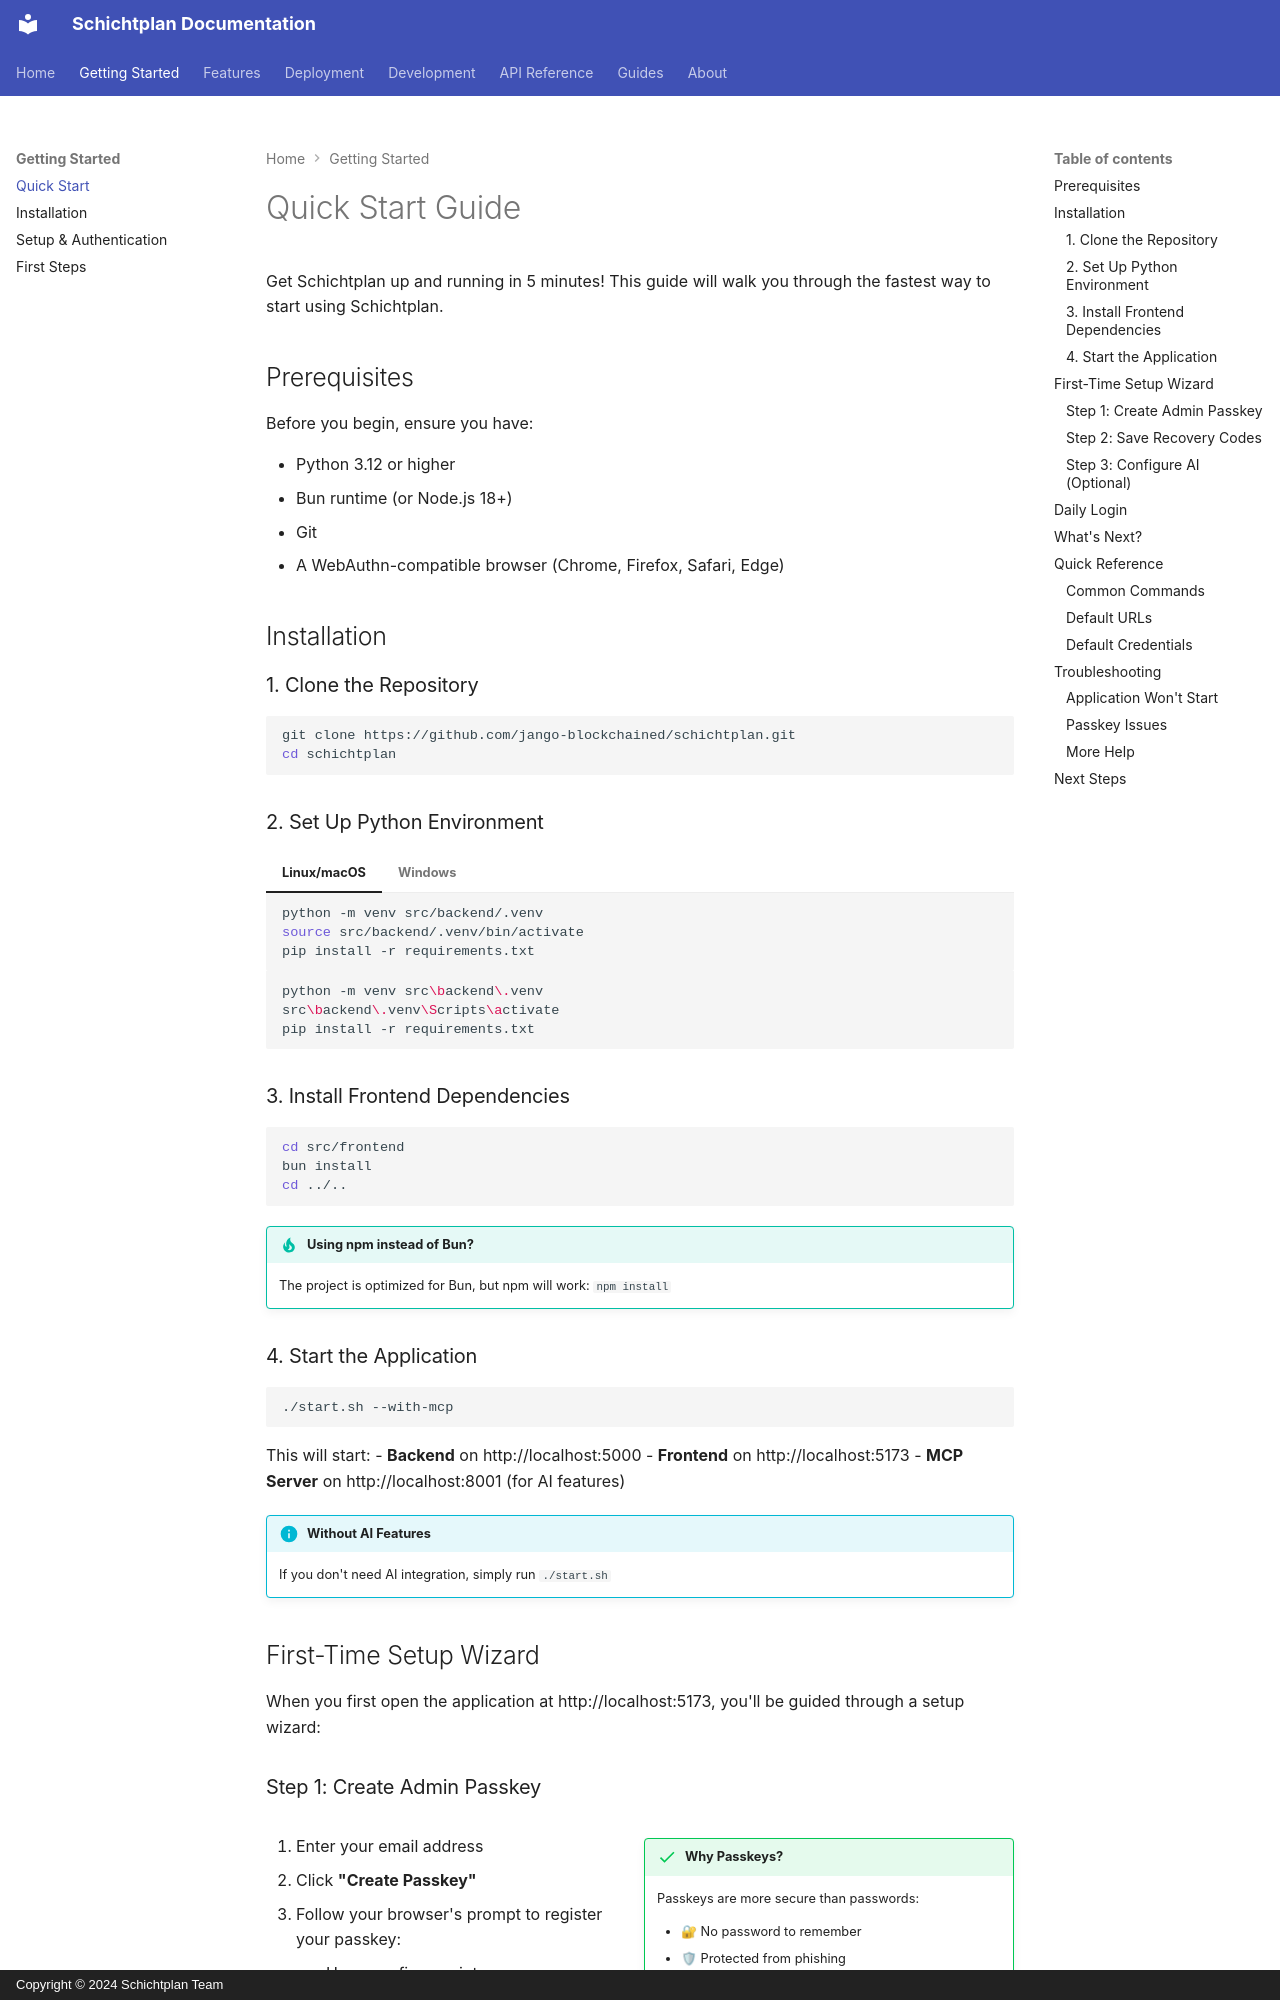

repository: jango-blockchained/schichtplan · page: getting-started/quick-start/index.html · generator: mkdocs · copyright: Copyright © 2024 Schichtplan Team

# Quick Start Guide

Get Schichtplan up and running in 5 minutes! This guide will walk you through the fastest way to start using Schichtplan.

## Prerequisites

Before you begin, ensure you have:

- Python 3.12 or higher
- Bun runtime (or Node.js 18+)
- Git
- A WebAuthn-compatible browser (Chrome, Firefox, Safari, Edge)

## Installation

### 1. Clone the Repository

```bash
git clone https://github.com/jango-blockchained/schichtplan.git
cd schichtplan
```

### 2. Set Up Python Environment

=== "Linux/macOS"

    ```bash
    python -m venv src/backend/.venv
    source src/backend/.venv/bin/activate
    pip install -r requirements.txt
    ```

=== "Windows"

    ```bash
    python -m venv src\backend\.venv
    src\backend\.venv\Scripts\activate
    pip install -r requirements.txt
    ```

### 3. Install Frontend Dependencies

```bash
cd src/frontend
bun install
cd ../..
```

!!! tip "Using npm instead of Bun?"
    The project is optimized for Bun, but npm will work: `npm install`

### 4. Start the Application

```bash
./start.sh --with-mcp
```

This will start:
- **Backend** on http://localhost:5000
- **Frontend** on http://localhost:5173
- **MCP Server** on http://localhost:8001 (for AI features)

!!! info "Without AI Features"
    If you don't need AI integration, simply run `./start.sh`

## First-Time Setup Wizard

When you first open the application at http://localhost:5173, you'll be guided through a setup wizard:

### Step 1: Create Admin Passkey

<div class="grid" markdown>

<div markdown>

1. Enter your email address
2. Click **"Create Passkey"**
3. Follow your browser's prompt to register your passkey:
    - Use your fingerprint
    - Use face recognition
    - Use a security key
    - Use device PIN

The username defaults to **"admin"** and cannot be changed.

</div>

<div markdown>

!!! success "Why Passkeys?"
    Passkeys are more secure than passwords:
    
    - 🔐 No password to remember
    - 🛡 Protected from phishing
    - ⚡ Faster authentication
    - 📱 Synced across devices

</div>

</div>
